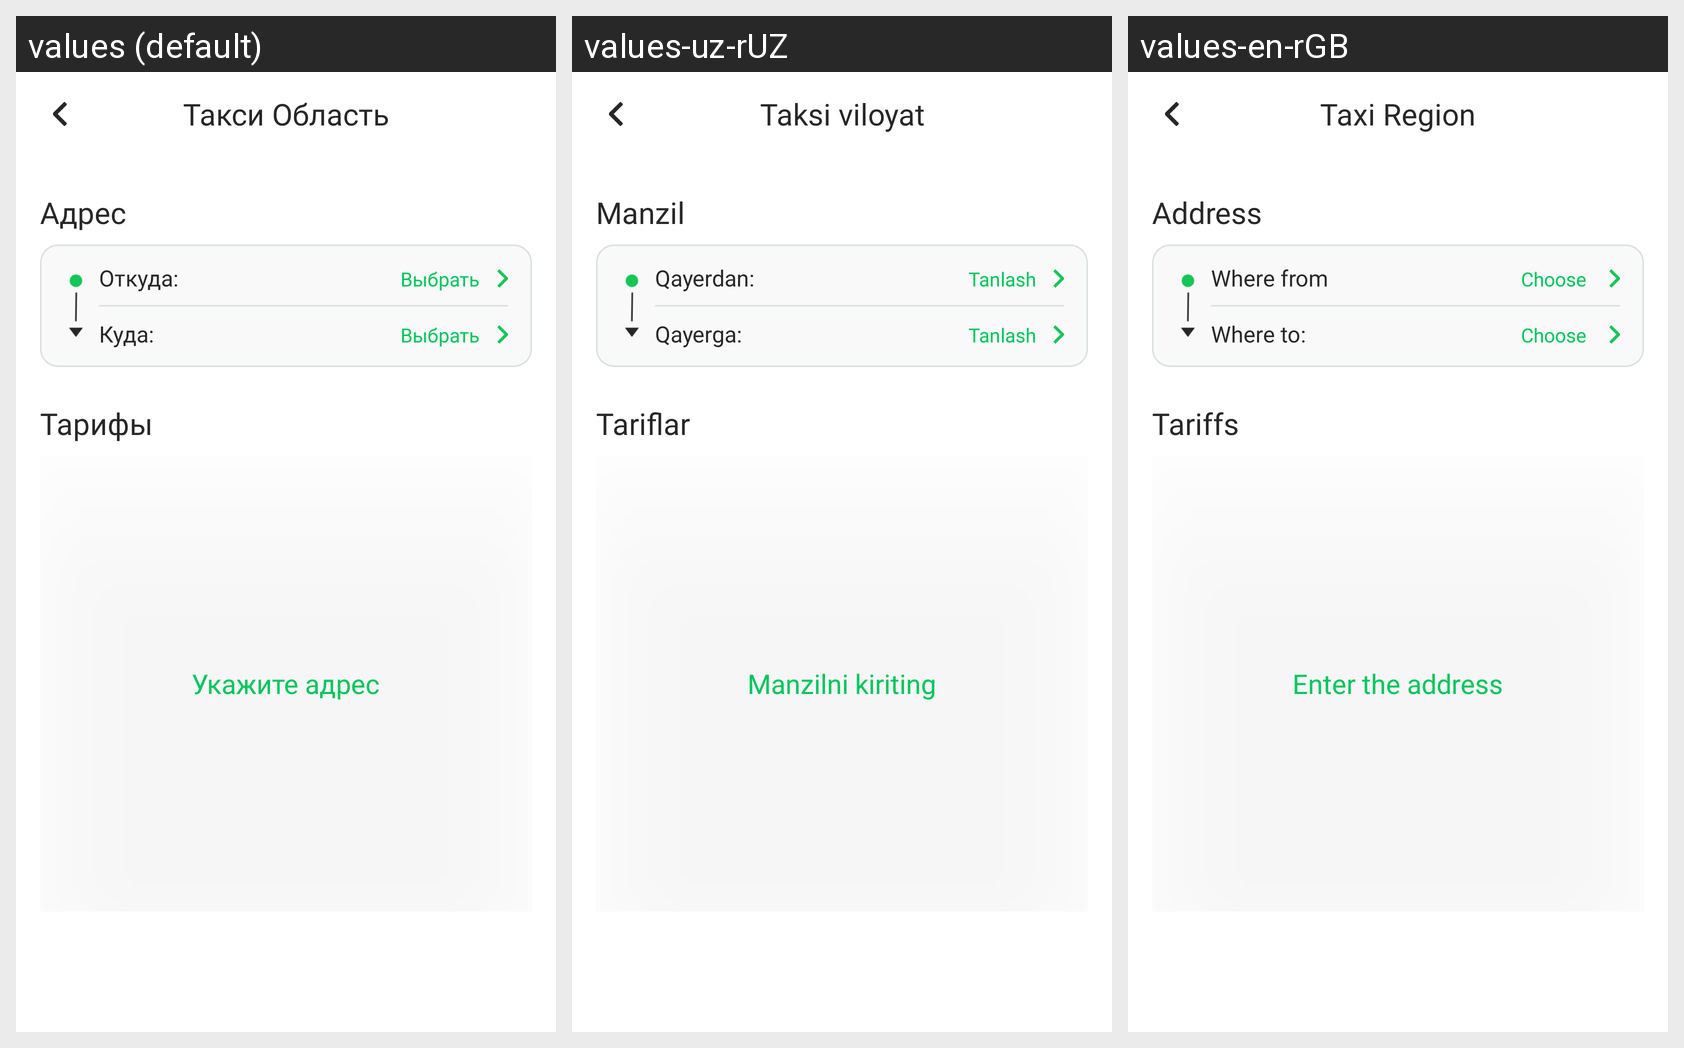

The same Android screen rendered under several of its app's locales, left to right. List the strings drawn on it with the default value and each locale's translation.
Android screen res/layout/fragment_tarif.xml rendered under 3 locales, left to right: values (default), values-uz-rUZ, values-en-rGB. Device: Nexus 5 (rendered at 1080×1920; each locale shown at half size, 540×960, under a caption strip naming it); theme Theme.MyTaxiUz.
Strings drawn on this screen, with the default value and each locale's value (text and hints the layout hard-codes, and strings that could not be matched under every locale, appear in the picture but are not listed):

taxi_region
  values: Такси Область
  values-uz-rUZ: Taksi viloyat
  values-en-rGB: Taxi Region

address
  values: Адрес
  values-uz-rUZ: Manzil
  values-en-rGB: Address

from_where
  values: Откуда:
  values-uz-rUZ: Qayerdan:
  values-en-rGB: Where from

choose
  values: Выбрать
  values-uz-rUZ: Tanlash
  values-en-rGB: Choose 

where
  values: Куда:
  values-uz-rUZ: Qayerga:
  values-en-rGB: Where to:

tariff
  values: Тарифы
  values-uz-rUZ: Tariflar
  values-en-rGB: Tariffs

choose_address
  values: Укажите адрес
  values-uz-rUZ: Manzilni kiriting
  values-en-rGB: Enter the address
